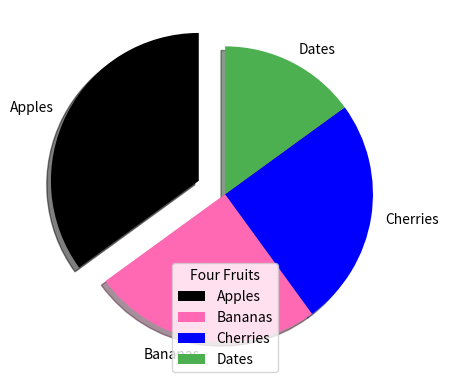

This chart was generated by the following Python code:
#%%
import matplotlib.pyplot as plt
import numpy as np
# 원그래프는 합이 100이어야 한다.
y = np.array([35, 25, 25, 15])
# plt.pie
# colors labels startangle explode(떼내기) shadow
mylabels = ["Apples", "Bananas", "Cherries", "Dates"]
myexplode = [0.2, 0, 0, 0]
mycolors = ["black", "hotpink", "b", "#4CAF50"]
plt.pie(y, colors=mycolors, labels=mylabels, startangle=90, explode=myexplode, shadow=True)
# plt.legend(범례)
# title
plt.legend(title="Four Fruits")
plt.show()
